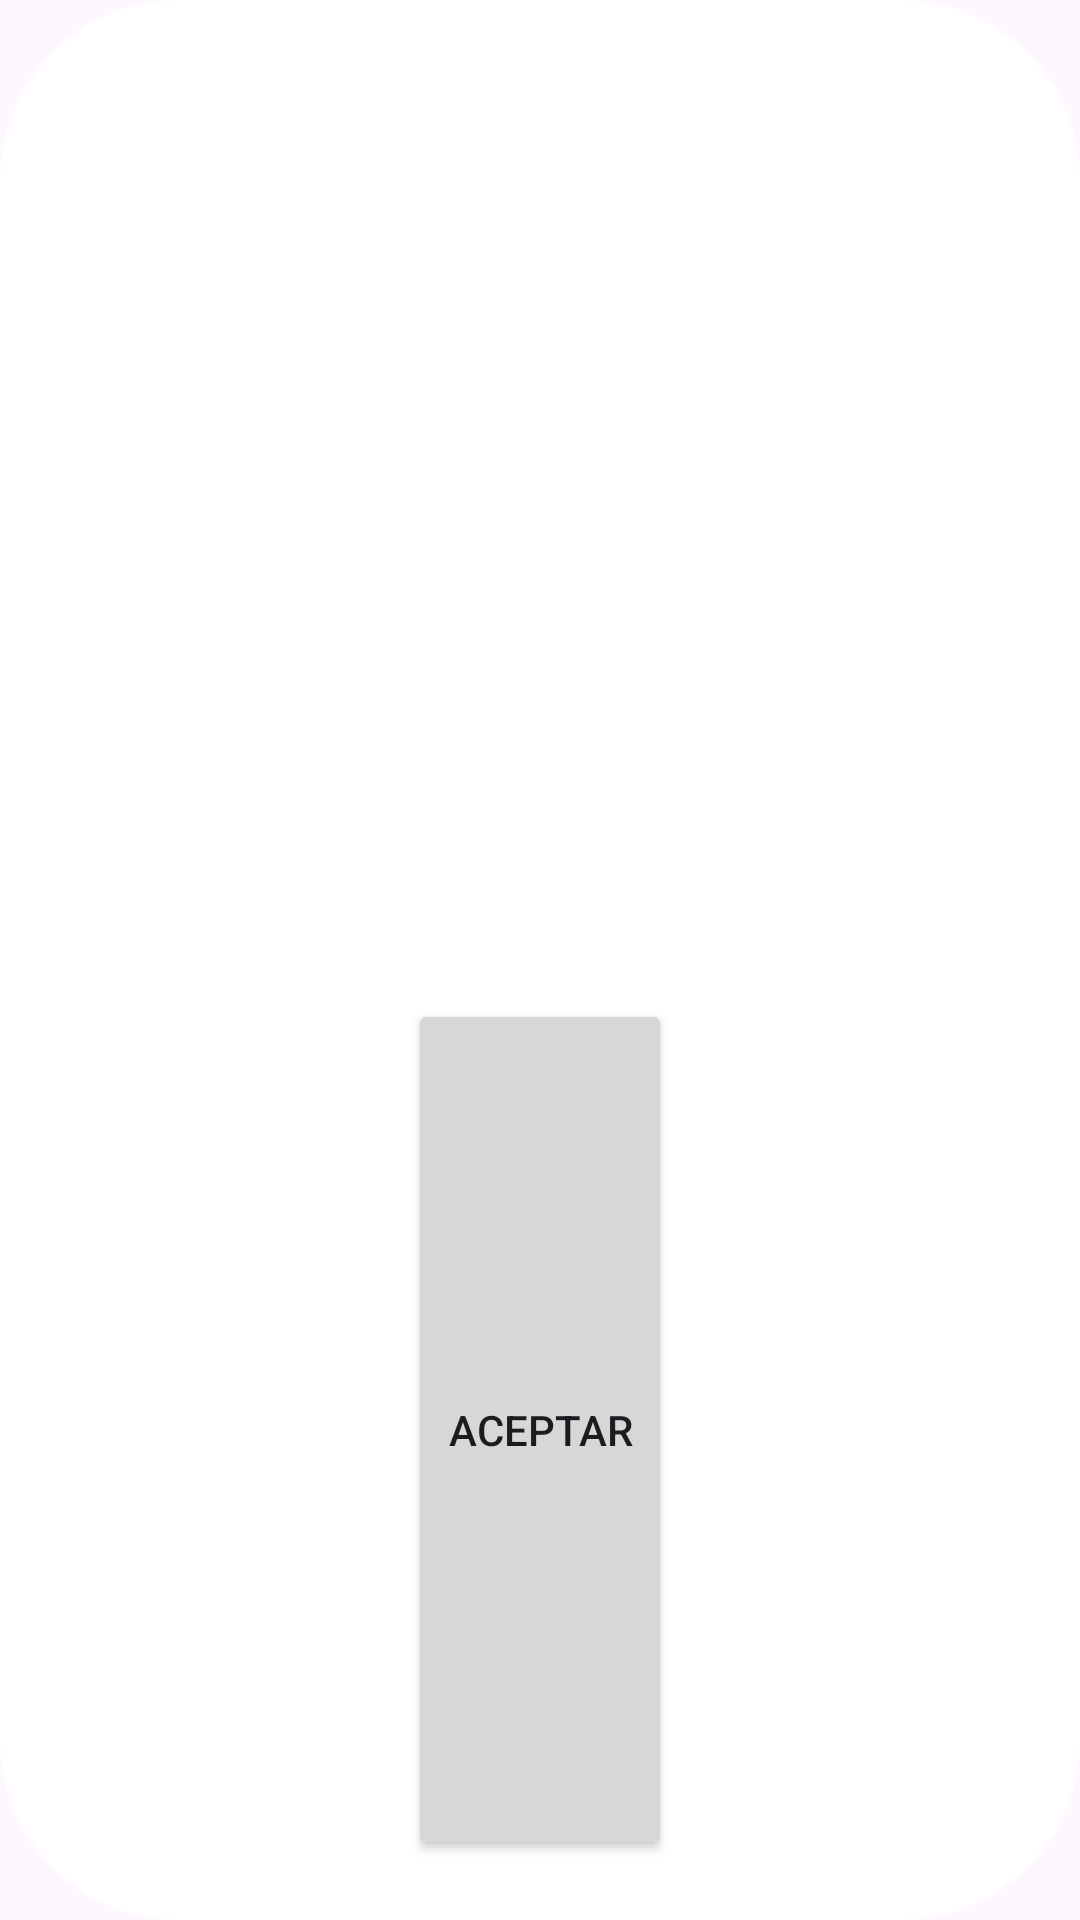

Here is an Android app screen rendered from its layout file. Give the layout XML and the strings, colors and styles it references.
<!-- AndroidManifest.xml: application theme Theme.Ind_6v2 -->
<!-- res/layout/dialog_pokemon.xml -->
<?xml version="1.0" encoding="utf-8"?>
<LinearLayout xmlns:android="http://schemas.android.com/apk/res/android"
    android:layout_width="wrap_content"
    android:layout_height="wrap_content"
    android:orientation="vertical"
    android:padding="20dp"
    android:gravity="center"
    android:background="@drawable/background_shape"
    >

    <ImageView
        android:id="@+id/pokemon_icon"
        android:layout_width="30dp"
        android:layout_height="26dp"
        android:contentDescription="@string/icon_descrip"
        android:src="@drawable/ball"
        android:padding="4dp"


        />

    <TextView
        android:id="@+id/textdialog"
        android:layout_width="wrap_content"
        android:layout_height="wrap_content"
        android:text="" />

    <TextView
        android:id="@+id/textView"
        android:layout_width="wrap_content"
        android:layout_height="wrap_content"
        android:layout_weight="1"
        android:text=""
        android:padding="5dp"
        android:gravity="center"
        />


    <Button
        android:id="@+id/button2"
        android:layout_width="wrap_content"
        android:layout_height="wrap_content"
        android:layout_weight="1"
        android:text="@string/bntAceptar"
        android:padding="5dp"
        />


</LinearLayout>
<!-- resources referenced by this layout -->
<resources>
  <!-- drawable background_shape (drawable) -->
  <?xml version="1.0" encoding="utf-8"?>
  <shape xmlns:android="http://schemas.android.com/apk/res/android"
      android:shape="rectangle">
  
      <solid android:color="@color/white"/>
  
      <corners android:radius="60dp"/>
  
  
  </shape>
  <string name="bntAceptar">Aceptar</string>
  <string name="icon_descrip">Icono de Modal</string>
  <style name="Theme.Ind_6v2" parent="Base.Theme.Ind_6v2" />
  <color name="white">#FFFFFFFF</color>
  <style name="Base.Theme.Ind_6v2" parent="Theme.Material3.DayNight.NoActionBar">
          
          
      </style>
</resources>
